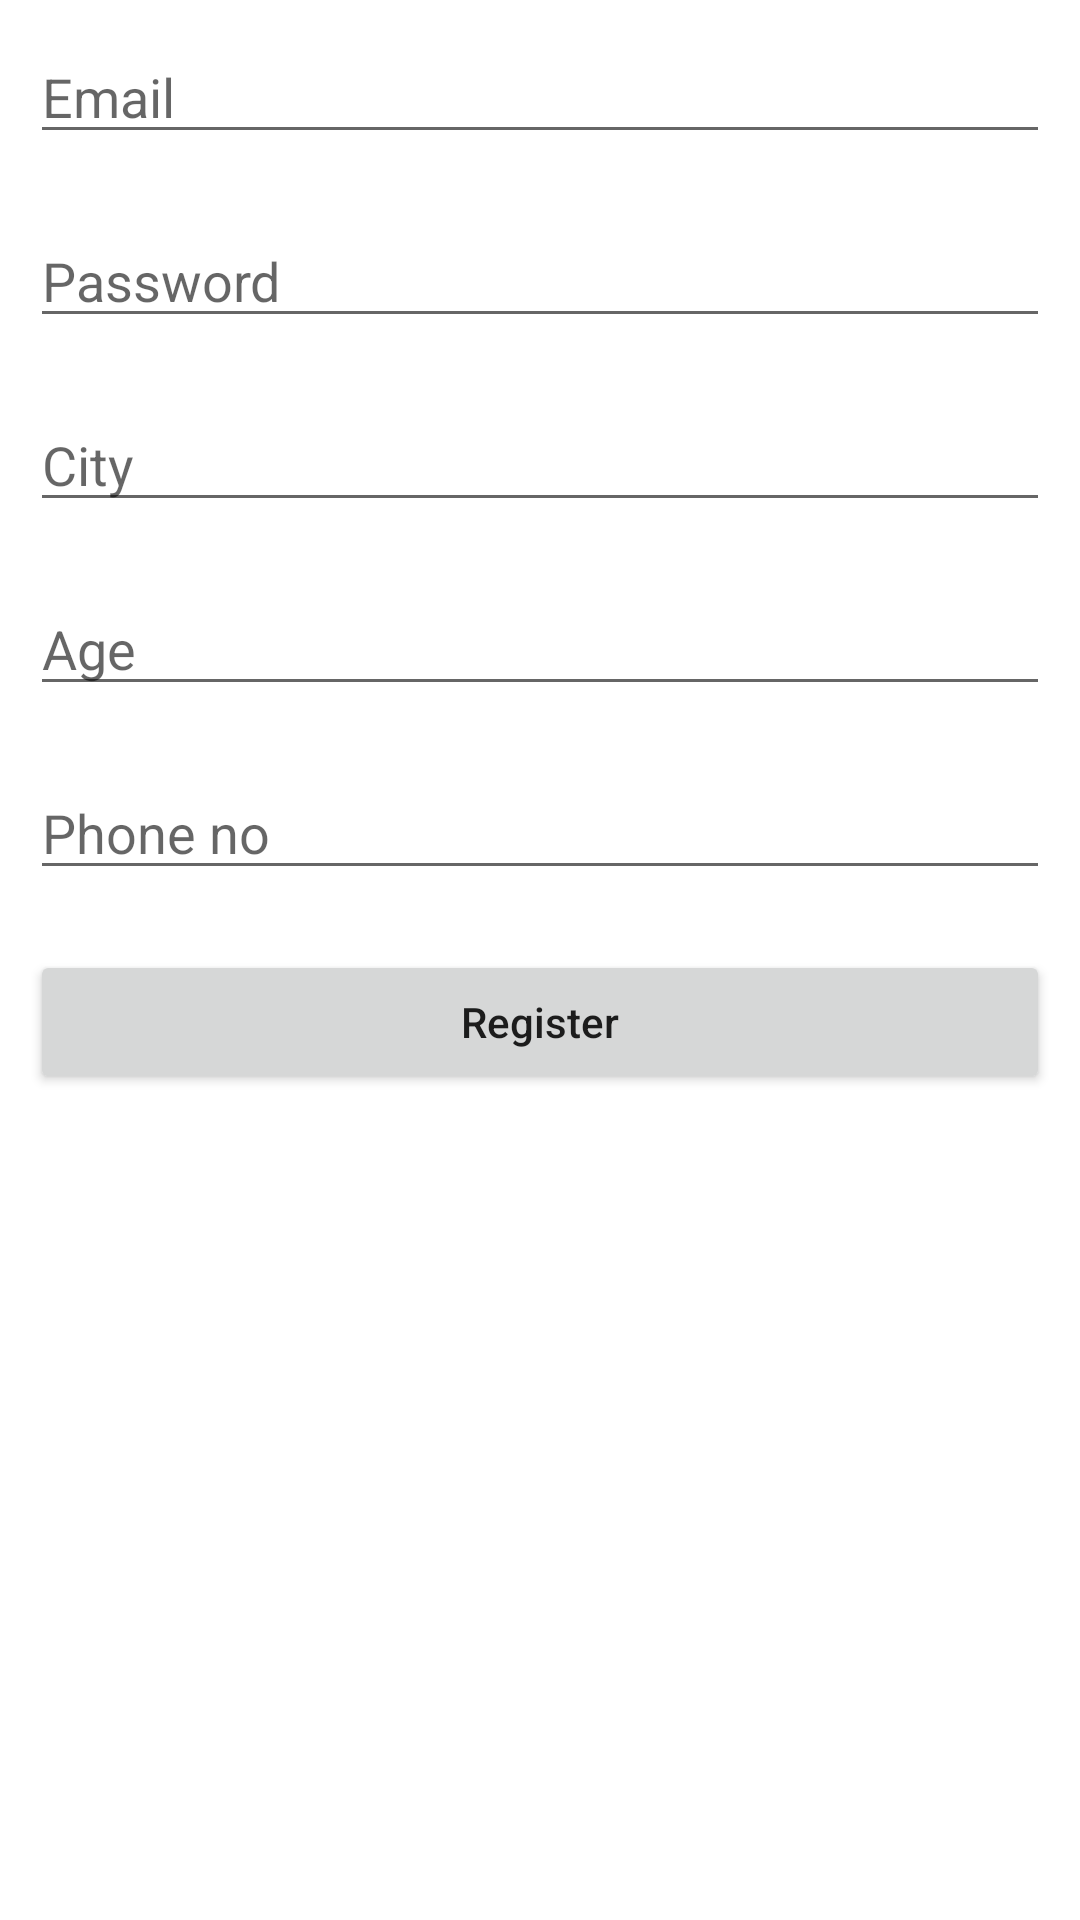

The Android layout XML behind this screen, and the referenced resources:
<!-- AndroidManifest.xml: application theme Theme.Labtest -->
<!-- res/layout/activity_main.xml -->
<?xml version="1.0" encoding="utf-8"?>
<RelativeLayout
    xmlns:android="http://schemas.android.com/apk/res/android"
    xmlns:tools="http://schemas.android.com/tools"
    android:layout_width="match_parent"
    android:layout_height="match_parent"
    tools:context=".MainActivity">

    <EditText
        android:id="@+id/emailEditText"
        android:layout_width="match_parent"
        android:layout_height="wrap_content"
        android:layout_centerHorizontal="true"
        android:layout_margin="10dp"
        android:importantForAutofill="no"
        android:hint="Email"
        android:inputType="textEmailAddress" />

    <EditText
        android:id="@+id/passwordEditText"
        android:layout_width="match_parent"
        android:layout_height="wrap_content"
        android:layout_below="@id/emailEditText"
        android:layout_margin="10dp"
        android:hint="Password"
        android:inputType="textPassword" />


    <EditText
        android:id="@+id/cityEditText"
        android:layout_width="match_parent"
        android:layout_height="wrap_content"
        android:layout_below="@id/passwordEditText"
        android:layout_margin="10dp"
        android:hint="City"
        android:inputType="textPassword" />


    <EditText
        android:id="@+id/ageEditText"
        android:layout_width="match_parent"
        android:layout_height="wrap_content"
        android:layout_below="@id/cityEditText"
        android:layout_margin="10dp"
        android:hint="Age"
        android:inputType="textPassword" />


    <EditText
        android:id="@+id/pnoEditText"
        android:layout_width="match_parent"
        android:layout_height="wrap_content"
        android:layout_below="@id/ageEditText"
        android:layout_margin="10dp"
        android:hint="Phone no"
        android:inputType="textPassword" />


    <Button
        android:id="@+id/idBtnSendData"
        android:layout_width="match_parent"
        android:layout_height="wrap_content"
        android:layout_below="@id/pnoEditText"
        android:layout_margin="10dp"
        android:text="Register"
        android:textAllCaps="false" />

</RelativeLayout>
<!-- resources referenced by this layout -->
<resources>
  <style name="Theme.Labtest" parent="Theme.MaterialComponents.DayNight.DarkActionBar">
          
          <item name="colorPrimary">@color/purple_500</item>
          <item name="colorPrimaryVariant">@color/purple_700</item>
          <item name="colorOnPrimary">@color/white</item>
          
          <item name="colorSecondary">@color/teal_200</item>
          <item name="colorSecondaryVariant">@color/teal_700</item>
          <item name="colorOnSecondary">@color/black</item>
          
          <item name="android:statusBarColor">?attr/colorPrimaryVariant</item>
          
      </style>
  <!-- not gathered from this repository: default colours our renderer supplied (Android Studio template values) -->
  <color name="purple_500">#FF6200EE</color>
  <color name="purple_700">#FF3700B3</color>
  <color name="teal_200">#FF03DAC5</color>
  <color name="teal_700">#FF018786</color>
  <color name="black">#FF000000</color>
  <color name="white">#FFFFFFFF</color>
</resources>
